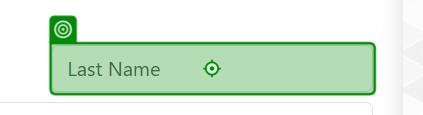
Task: Open website
Fill registration form automatically 
Workflow: Main

Step 1: type a value into the text box in window 'demosite' (msedge.exe) (repeated 2 times)

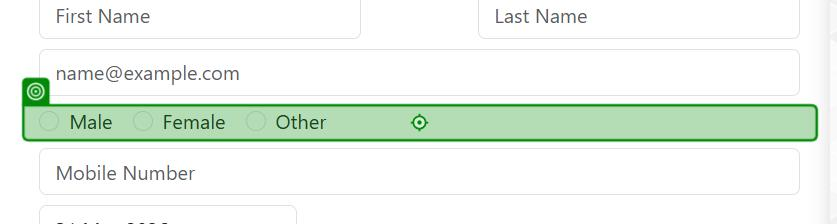
Step 3: click on the element in window 'demosite' (msedge.exe)

Step 4: type a value into the text box in window 'demosite' (msedge.exe) (no picture)

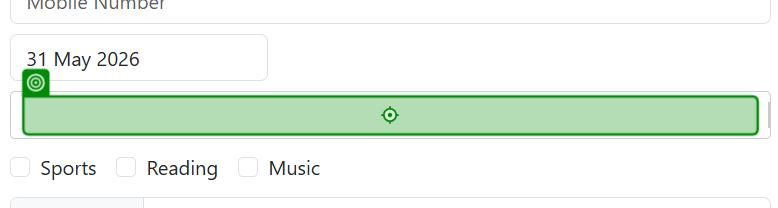
Step 5: type a value into the element in window 'demosite' (msedge.exe)

Step 6: click on the element in window 'demosite' (msedge.exe) (no picture)

Step 7: type a value into the text box in window 'demosite' (msedge.exe) (no picture) (repeated 2 times)

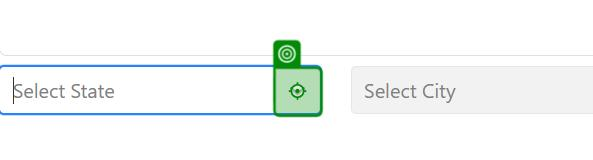
Step 9: click on the element in window 'demosite' (msedge.exe)
